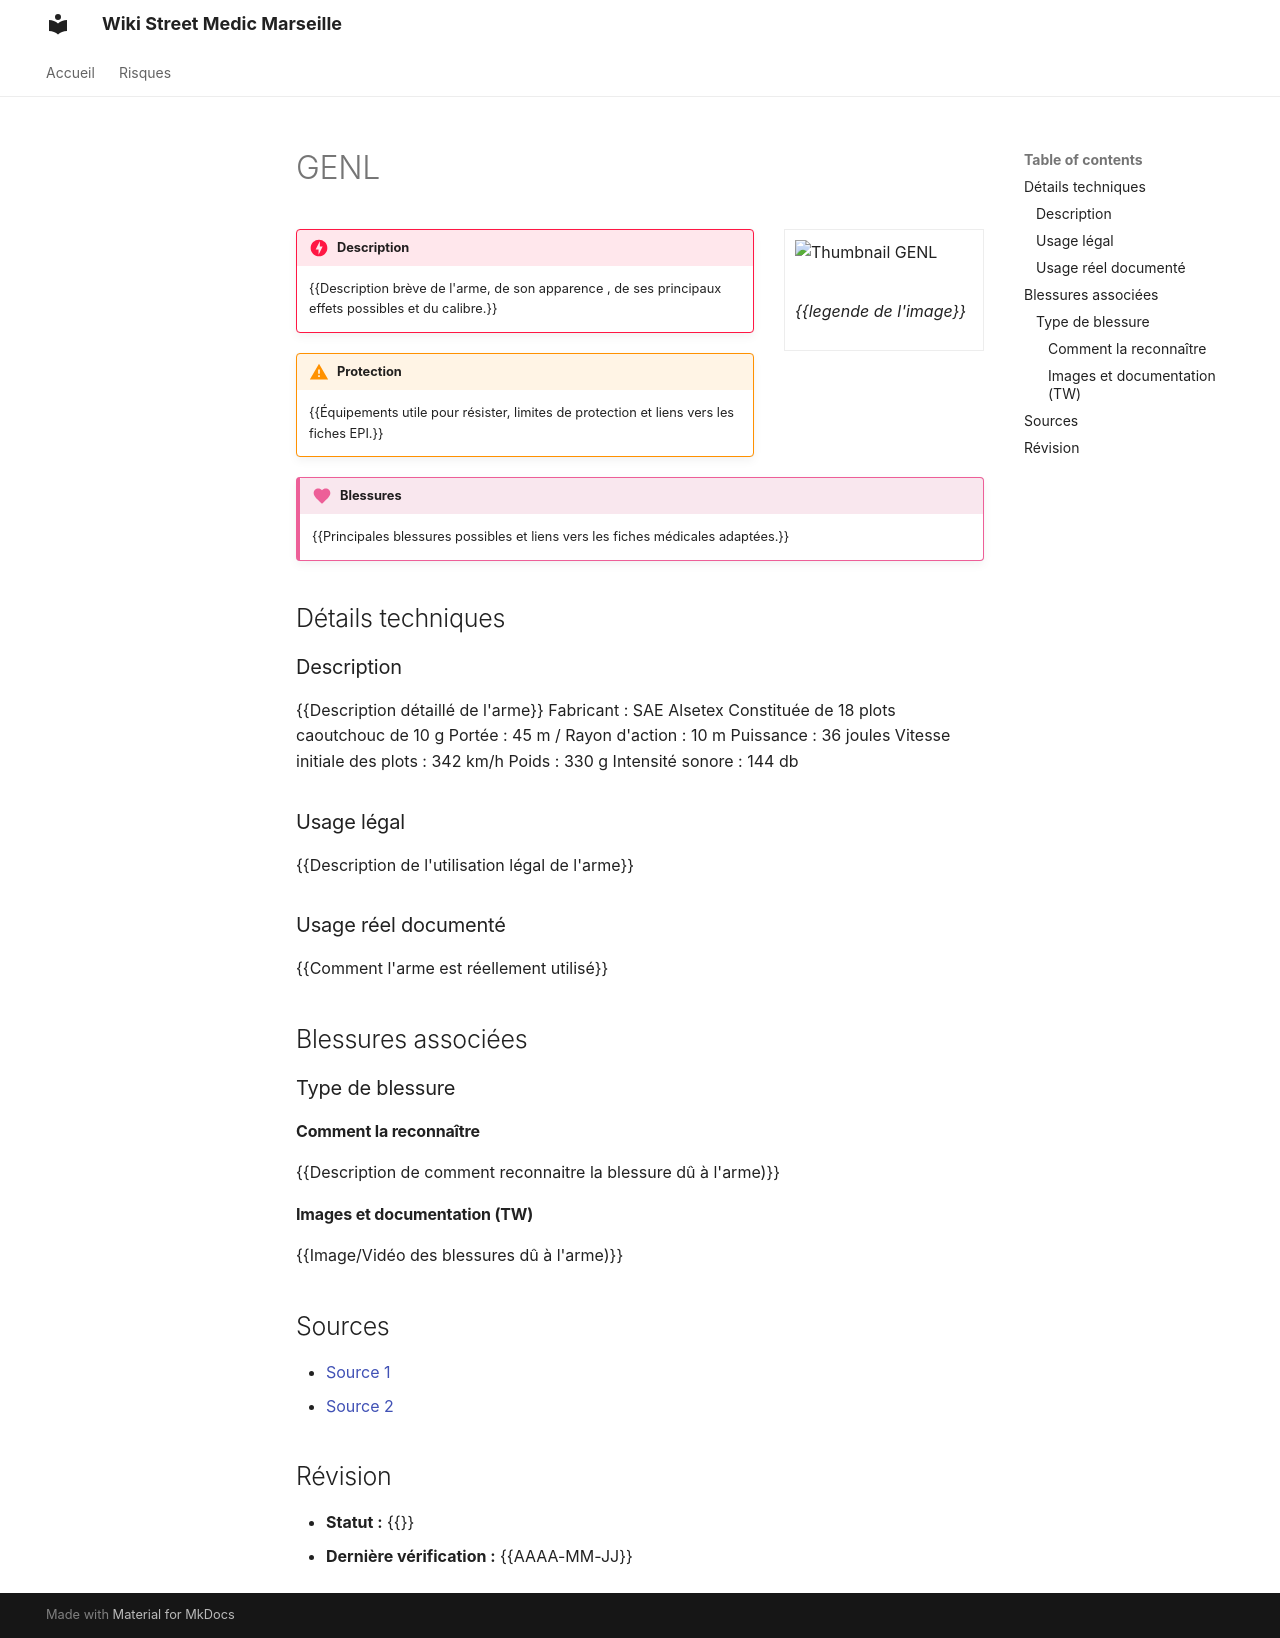

repository: Wandy-Cinderroot/Wiki-Street-Medic-Marseille · page: Risques/Munitions/GENL/index.html · generator: mkdocs

---
title: GENL
description: template à remplir par le.a contributeur.ice
tags:
  - munition
  - calibre
---
# GENL
<figure class="thumb" markdown="span">
  ![Thumbnail GENL](GENL_Thumbnail.png)
  <figcaption>{{legende de l'image}}</figcaption>
</figure>

!!! danger "Description"
	{{Description brève de l'arme, de son apparence , de ses principaux effets possibles et du calibre.}}

!!! warning "Protection"
    {{Équipements utile pour résister, limites de protection et liens vers les fiches EPI.}}

!!! injury "Blessures"
    {{Principales blessures possibles et liens vers les fiches médicales adaptées.}}

## Détails techniques

### Description
{{Description détaillé de l'arme}}
Fabricant : SAE Alsetex
Constituée de 18 plots caoutchouc de 10 g
Portée : 45 m / Rayon d'action : 10 m
Puissance : 36 joules
Vitesse initiale des plots : 342 km/h
Poids : 330 g
Intensité sonore : 144 db
### Usage légal
{{Description de l'utilisation légal de l'arme}}
### Usage réel documenté
{{Comment l'arme est réellement utilisé}}
## Blessures associées
### Type de blessure
#### Comment la reconnaître
{{Description de comment reconnaitre la blessure dû à l'arme)}}
#### Images et documentation (TW)
{{Image/Vidéo des blessures dû à l'arme)}}
## Sources
- [Source 1](https://example.org)
- [Source 2](https://example.org)
## Révision
- **Statut :** {{}}
- **Dernière vérification :** {{AAAA-MM-JJ}}
